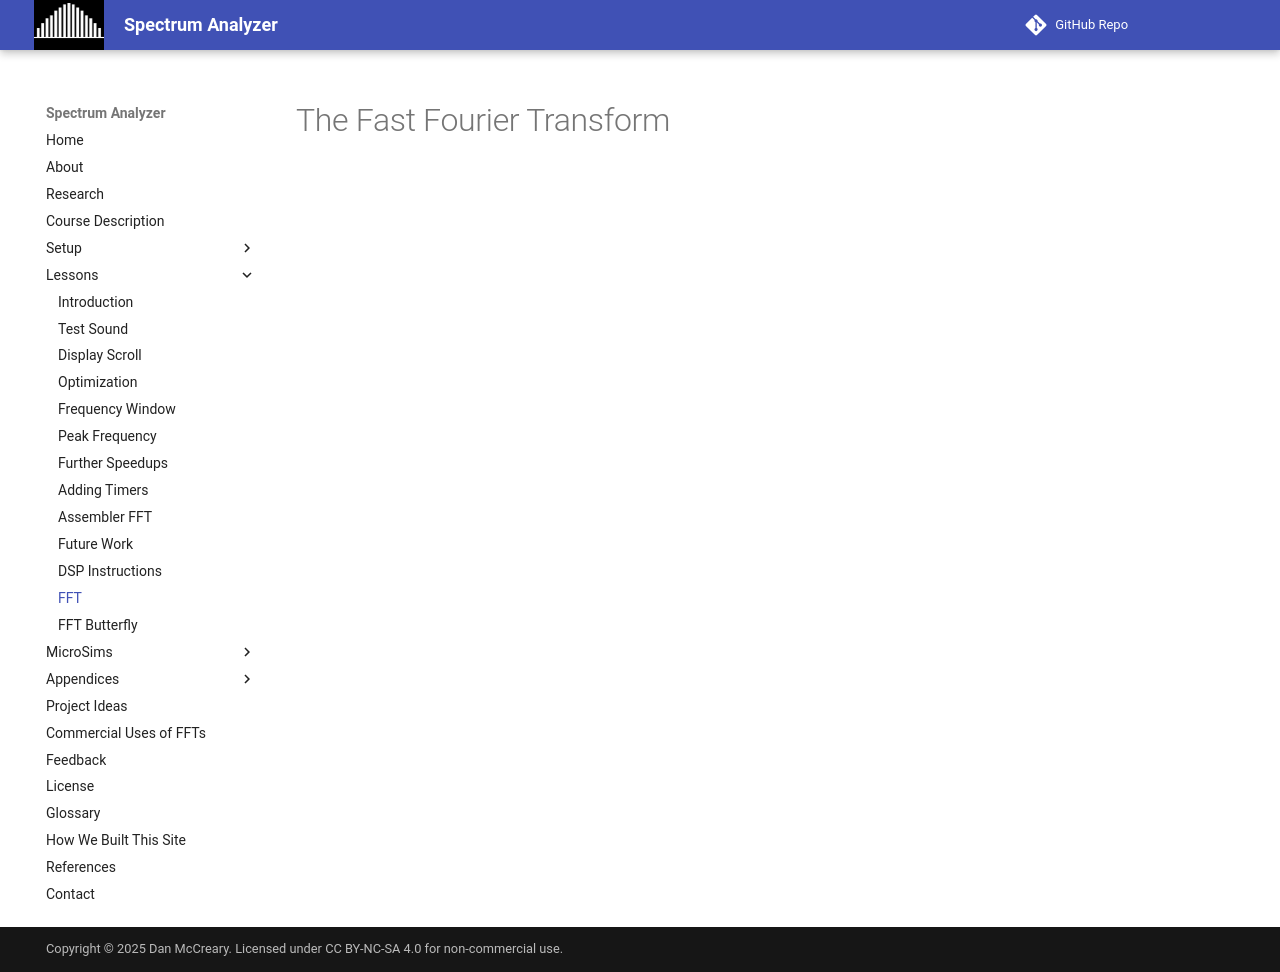

repository: dmccreary/spectrum-analyzer · page: lessons/30-fft/index.html · generator: mkdocs

# The Fast Fourier Transform
